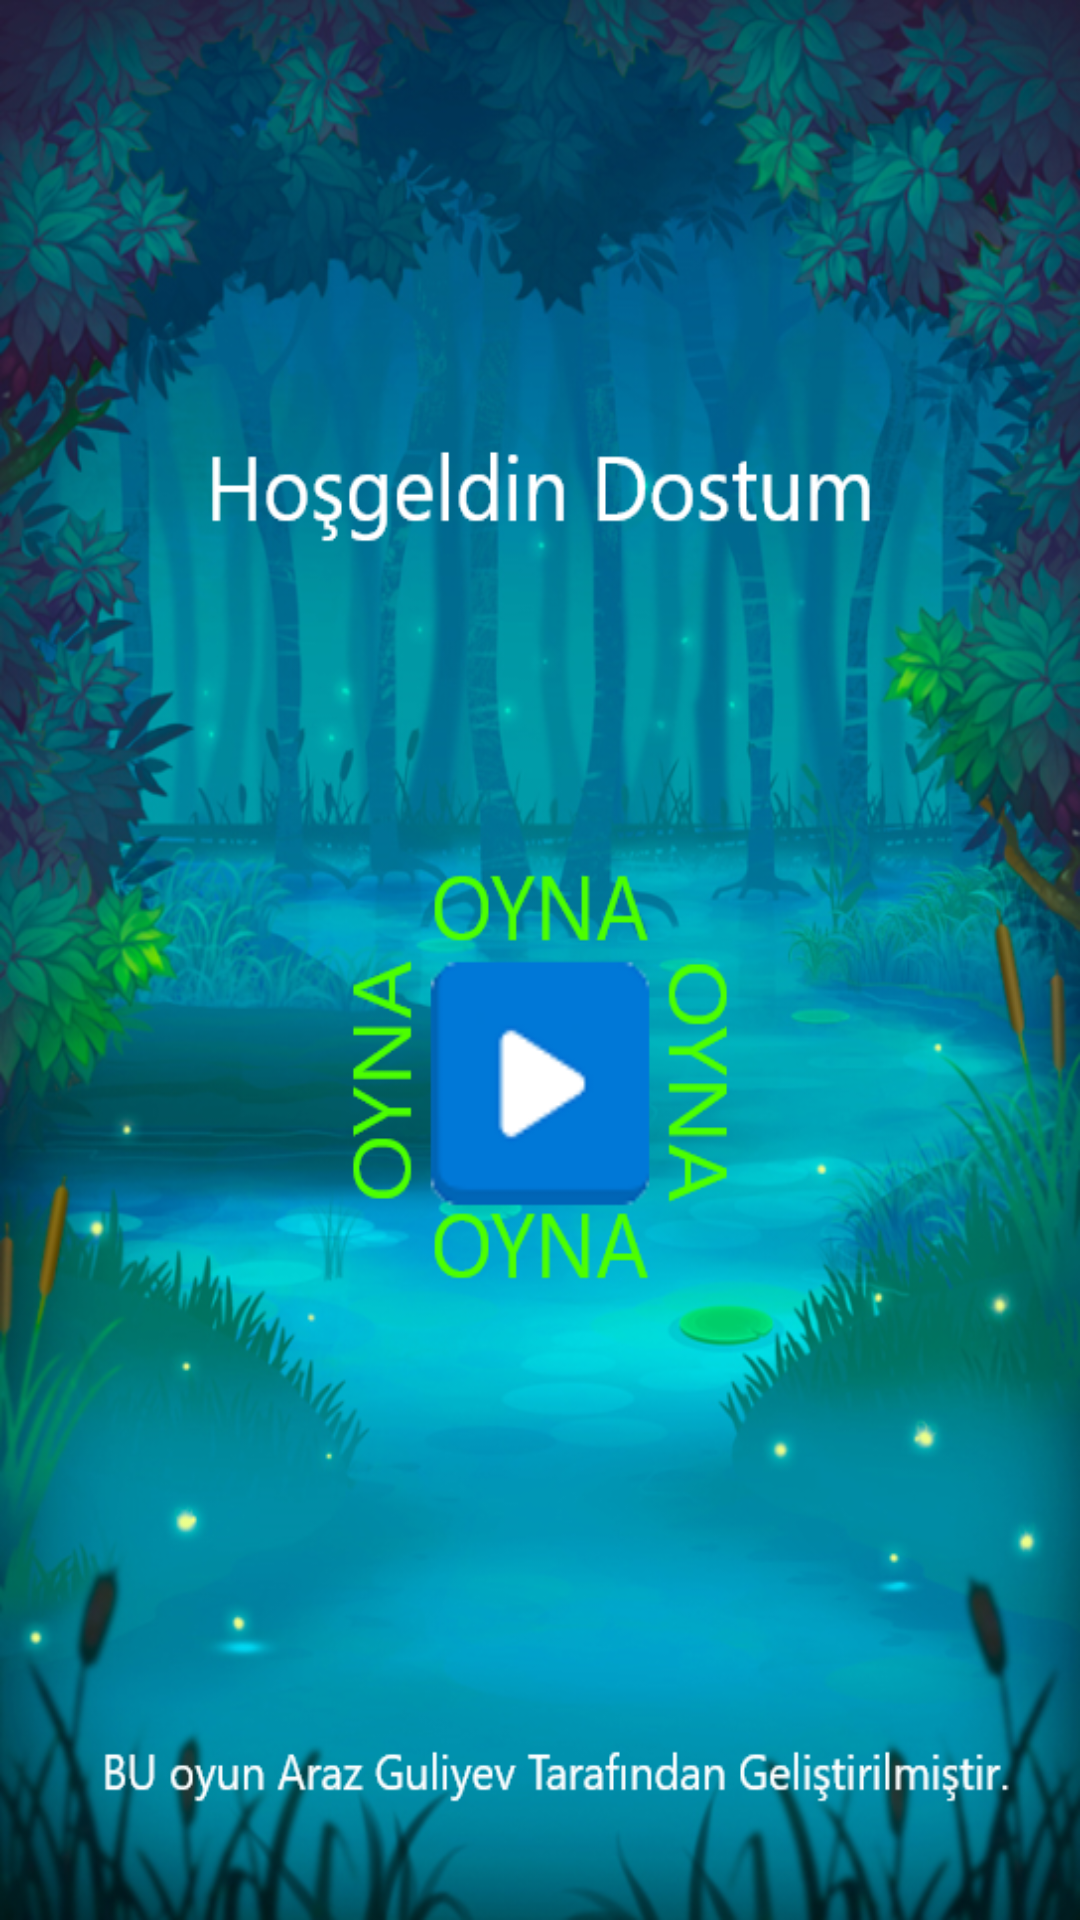

Write the Android layout XML for this screen, with the resource values it uses.
<!-- AndroidManifest.xml: application theme Theme.AppCompat.Light.NoActionBar.FullScreen -->
<!-- res/layout/activity_main.xml -->
<?xml version="1.0" encoding="utf-8"?>
<LinearLayout xmlns:android="http://schemas.android.com/apk/res/android"
    xmlns:tools="http://schemas.android.com/tools"
    android:layout_width="match_parent"
    android:layout_height="match_parent"
    tools:context=".MainActivity"
    android:background="#E1F5FE"
    android:gravity="center"
    android:orientation="vertical">

    <ImageButton
        android:layout_width="wrap_content"
        android:layout_height="wrap_content"
        android:background="@drawable/ply"
        android:onClick="startGame" />

</LinearLayout>
<!-- resources referenced by this layout -->
<resources>
  <!-- drawable ply: png bitmap (drawable, 729482 bytes) -->
  <style name="Theme.AppCompat.Light.NoActionBar.FullScreen" parent="@style/Theme.AppCompat.Light.NoActionBar">
          <item name="android:windowNoTitle">true</item>
          <item name="android:windowActionBar">false</item>
          <item name="android:windowFullscreen">true</item>
          <item name="android:windowContentOverlay">@null</item>
      </style>
</resources>
